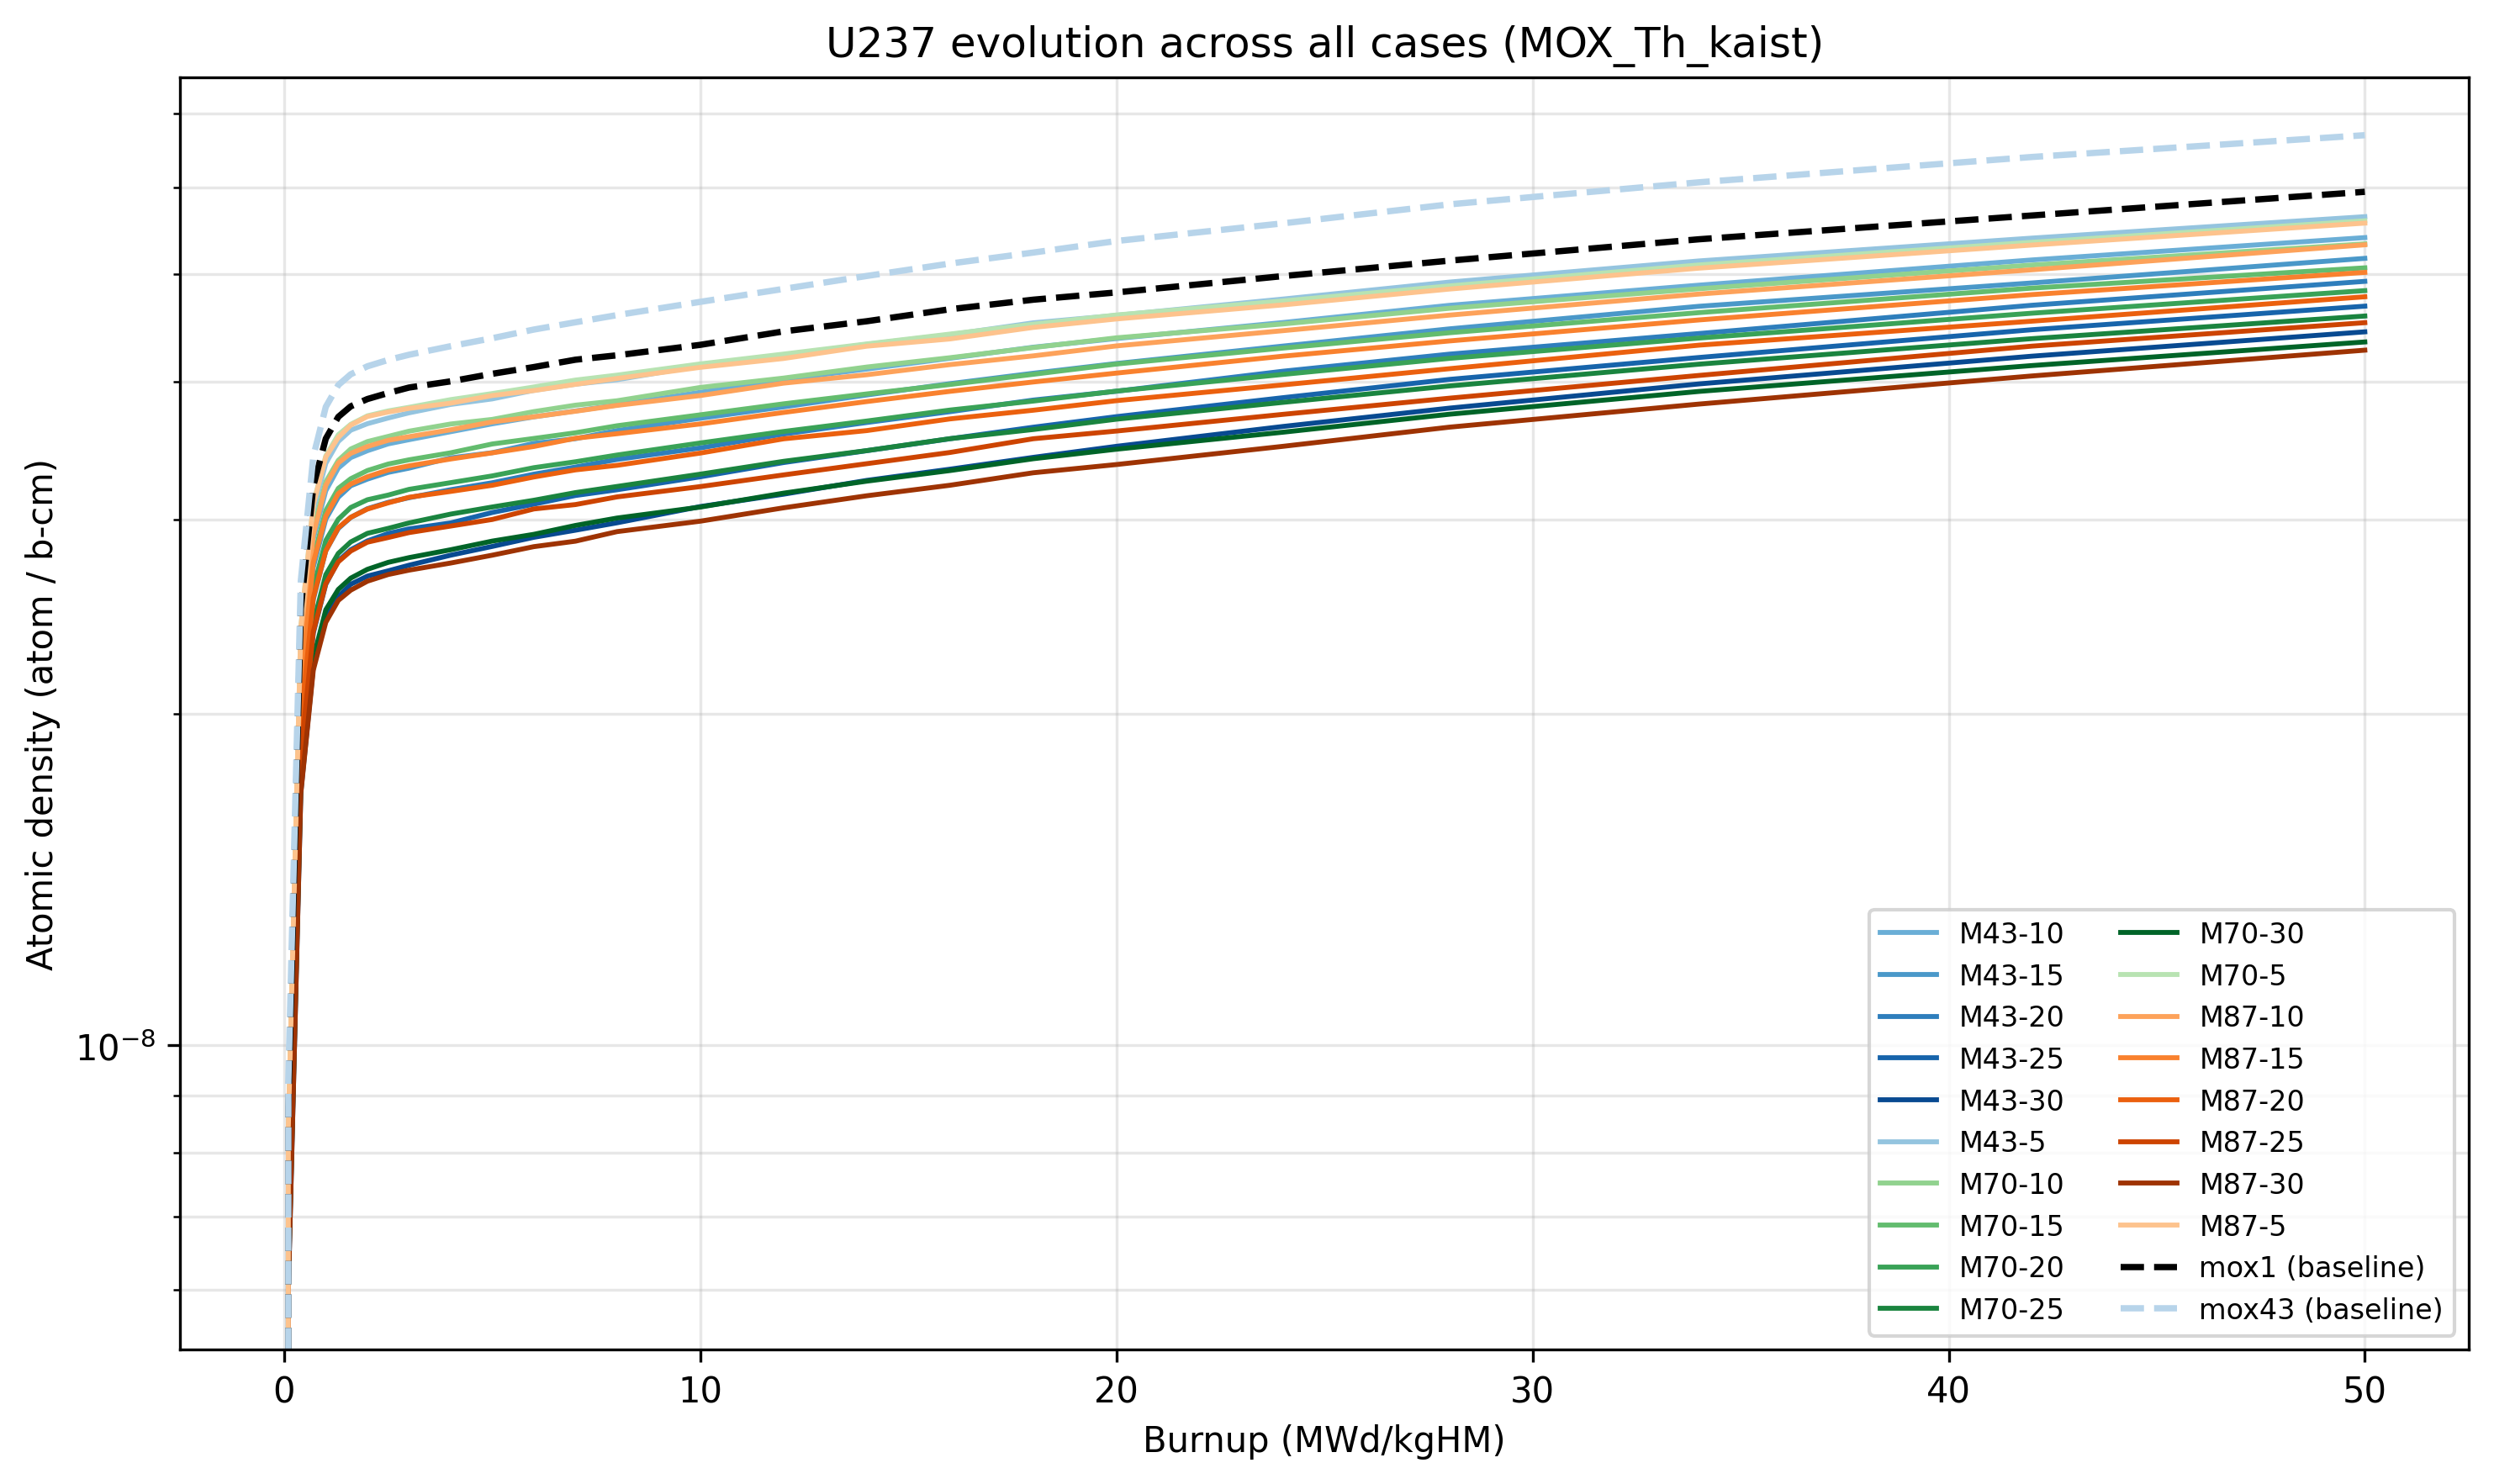

The file beside this chart, header and first rows:
isotope, case, label, family, th_fraction, burnup, adens
U237, M43-10, M=43%, Th=10%, M43, 10.0, 0.0, 0.0
U237, M43-10, M=43%, Th=10%, M43, 10.0, 0.07954, 7.8542e-09
U237, M43-10, M=43%, Th=10%, M43, 10.0, 0.3179, 2.22328e-08
U237, M43-10, M=43%, Th=10%, M43, 10.0, 0.5562, 2.87856e-08
U237, M43-10, M=43%, Th=10%, M43, 10.0, 0.7946, 3.18344e-08
U237, M43-10, M=43%, Th=10%, M43, 10.0, 1.033, 3.33766e-08
U237, M43-10, M=43%, Th=10%, M43, 10.0, 1.272, 3.41178e-08
U237, M43-10, M=43%, Th=10%, M43, 10.0, 1.59, 3.46115e-08
U237, M43-10, M=43%, Th=10%, M43, 10.0, 1.988, 3.511e-08
U237, M43-10, M=43%, Th=10%, M43, 10.0, 2.386, 3.54165e-08
U237, M43-10, M=43%, Th=10%, M43, 10.0, 3.184, 3.60121e-08
U237, M43-10, M=43%, Th=10%, M43, 10.0, 3.984, 3.66085e-08
U237, M43-10, M=43%, Th=10%, M43, 10.0, 4.785, 3.71464e-08
U237, M43-10, M=43%, Th=10%, M43, 10.0, 5.587, 3.76083e-08
U237, M43-10, M=43%, Th=10%, M43, 10.0, 6.392, 3.80784e-08
U237, M43-10, M=43%, Th=10%, M43, 10.0, 8.004, 3.91012e-08
U237, M43-10, M=43%, Th=10%, M43, 10.0, 9.624, 4.01492e-08
U237, M43-10, M=43%, Th=10%, M43, 10.0, 11.25, 4.10417e-08
U237, M43-10, M=43%, Th=10%, M43, 10.0, 12.88, 4.19767e-08
U237, M43-10, M=43%, Th=10%, M43, 10.0, 14.52, 4.29606e-08
U237, M43-10, M=43%, Th=10%, M43, 10.0, 16.16, 4.37441e-08
U237, M43-10, M=43%, Th=10%, M43, 10.0, 19.47, 4.52313e-08
U237, M43-10, M=43%, Th=10%, M43, 10.0, 22.81, 4.68847e-08
U237, M43-10, M=43%, Th=10%, M43, 10.0, 27.86, 4.89019e-08
U237, M43-10, M=43%, Th=10%, M43, 10.0, 34.7, 5.15441e-08
U237, M43-10, M=43%, Th=10%, M43, 10.0, 41.66, 5.40061e-08
U237, M43-15, M=43%, Th=15%, M43, 15.0, 0.0, 0.0
U237, M43-15, M=43%, Th=15%, M43, 15.0, 0.07905, 7.39331e-09
U237, M43-15, M=43%, Th=15%, M43, 15.0, 0.316, 2.09789e-08
U237, M43-15, M=43%, Th=15%, M43, 15.0, 0.5531, 2.71336e-08
U237, M43-15, M=43%, Th=15%, M43, 15.0, 0.7901, 3.0003e-08
U237, M43-15, M=43%, Th=15%, M43, 15.0, 1.027, 3.14067e-08
U237, M43-15, M=43%, Th=15%, M43, 15.0, 1.264, 3.21707e-08
U237, M43-15, M=43%, Th=15%, M43, 15.0, 1.581, 3.26194e-08
U237, M43-15, M=43%, Th=15%, M43, 15.0, 1.977, 3.30814e-08
U237, M43-15, M=43%, Th=15%, M43, 15.0, 2.373, 3.33738e-08
U237, M43-15, M=43%, Th=15%, M43, 15.0, 3.167, 3.4098e-08
U237, M43-15, M=43%, Th=15%, M43, 15.0, 3.963, 3.44676e-08
U237, M43-15, M=43%, Th=15%, M43, 15.0, 4.76, 3.51445e-08
U237, M43-15, M=43%, Th=15%, M43, 15.0, 5.559, 3.54932e-08
U237, M43-15, M=43%, Th=15%, M43, 15.0, 6.36, 3.60998e-08
U237, M43-15, M=43%, Th=15%, M43, 15.0, 7.967, 3.70378e-08
U237, M43-15, M=43%, Th=15%, M43, 15.0, 9.582, 3.79261e-08
U237, M43-15, M=43%, Th=15%, M43, 15.0, 11.2, 3.88808e-08
U237, M43-15, M=43%, Th=15%, M43, 15.0, 12.83, 3.98102e-08
U237, M43-15, M=43%, Th=15%, M43, 15.0, 14.47, 4.06864e-08
U237, M43-15, M=43%, Th=15%, M43, 15.0, 16.11, 4.15223e-08
U237, M43-15, M=43%, Th=15%, M43, 15.0, 19.42, 4.30612e-08
U237, M43-15, M=43%, Th=15%, M43, 15.0, 22.76, 4.46366e-08
U237, M43-15, M=43%, Th=15%, M43, 15.0, 27.83, 4.67905e-08
U237, M43-15, M=43%, Th=15%, M43, 15.0, 34.69, 4.91288e-08
U237, M43-15, M=43%, Th=15%, M43, 15.0, 41.68, 5.17143e-08
U237, M43-20, M=43%, Th=20%, M43, 20.0, 0.0, 0.0
U237, M43-20, M=43%, Th=20%, M43, 20.0, 0.07867, 6.93816e-09
U237, M43-20, M=43%, Th=20%, M43, 20.0, 0.3145, 1.96756e-08
U237, M43-20, M=43%, Th=20%, M43, 20.0, 0.5504, 2.53785e-08
U237, M43-20, M=43%, Th=20%, M43, 20.0, 0.7862, 2.8083e-08
U237, M43-20, M=43%, Th=20%, M43, 20.0, 1.022, 2.94249e-08
U237, M43-20, M=43%, Th=20%, M43, 20.0, 1.258, 3.01107e-08
U237, M43-20, M=43%, Th=20%, M43, 20.0, 1.573, 3.06661e-08
... 173 more rows
